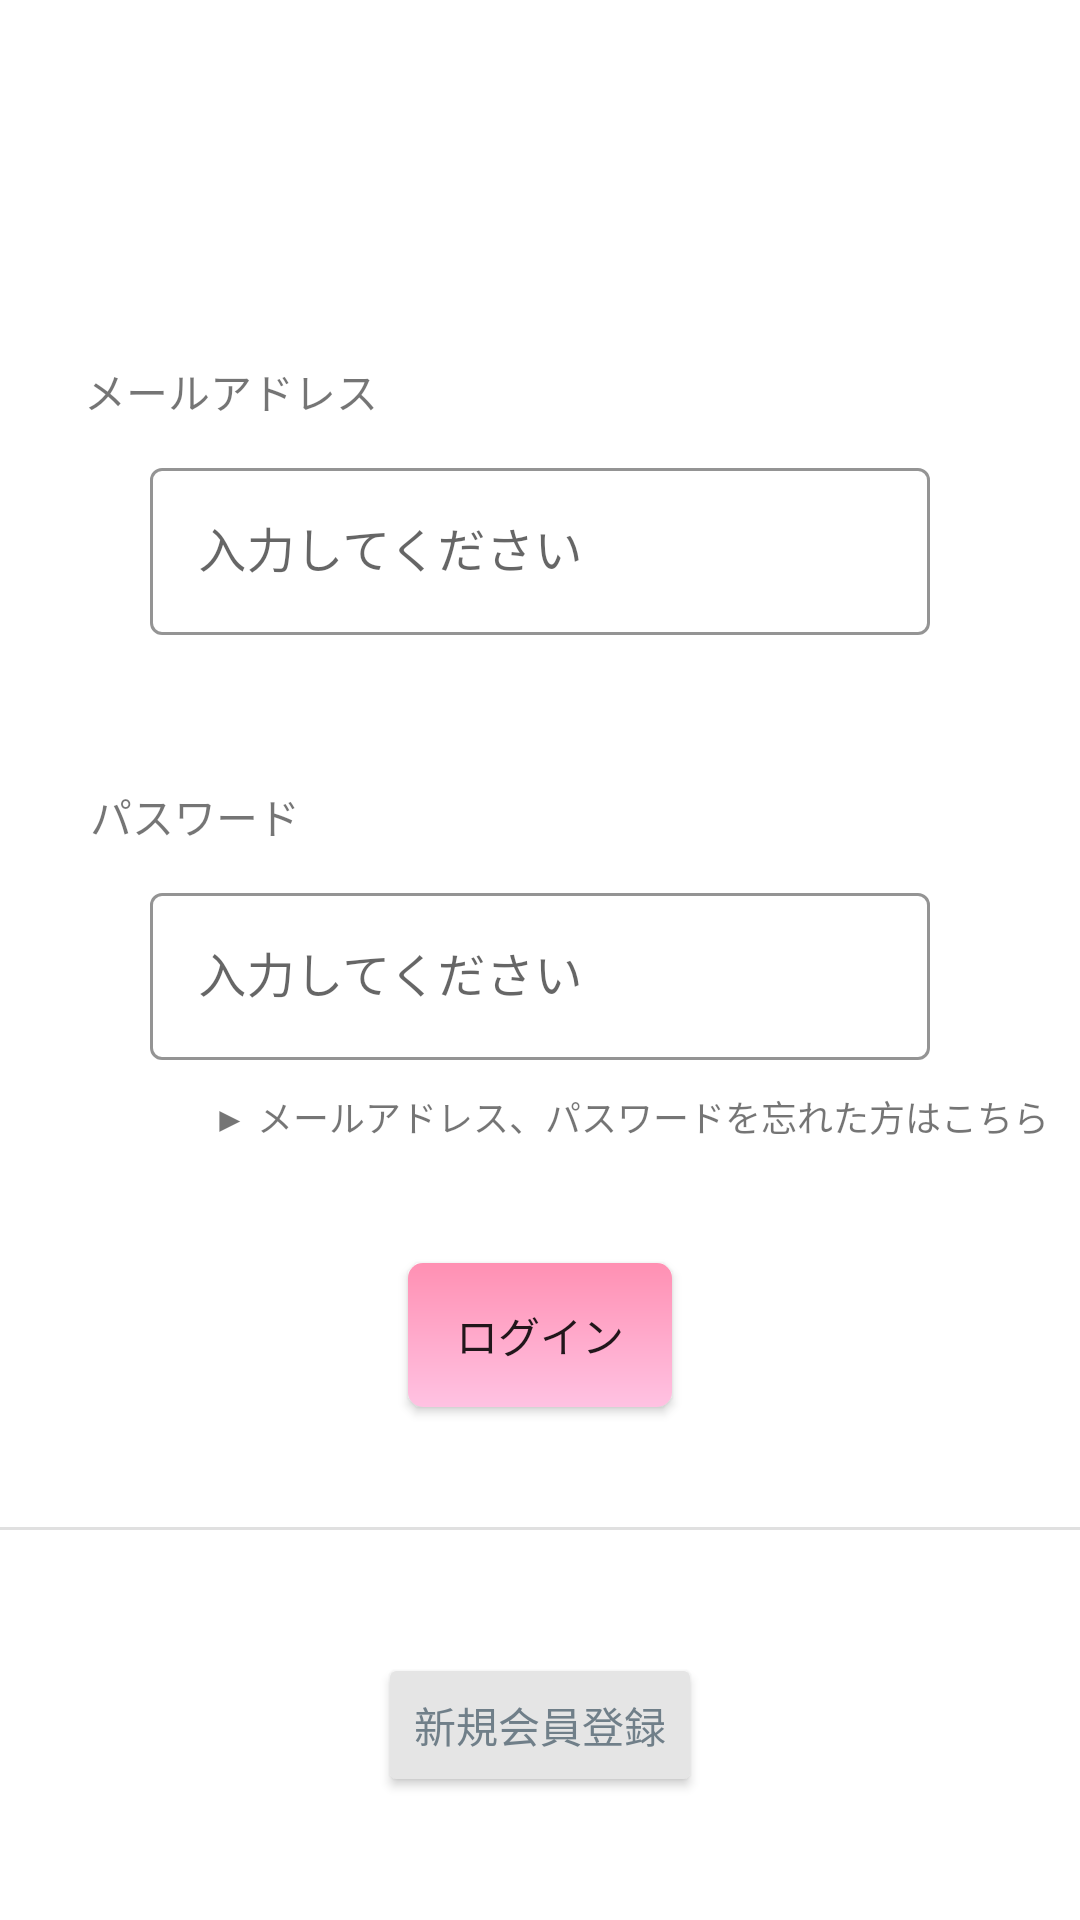

This screen was rendered from an Android layout file. Write that file and the resources it references.
<!-- AndroidManifest.xml: application theme Theme.Funcy_Portfolio_Android -->
<!-- res/layout/fragment_login.xml -->
<?xml version="1.0" encoding="utf-8"?>
<layout xmlns:android="http://schemas.android.com/apk/res/android"
    xmlns:app="http://schemas.android.com/apk/res-auto"
    xmlns:tools="http://schemas.android.com/tools">

    <data>

    </data>

    <androidx.constraintlayout.widget.ConstraintLayout
        android:id="@+id/clLogin"
        android:layout_width="match_parent"
        android:layout_height="match_parent"
        android:focusable="true"
        android:focusableInTouchMode="true"
        android:descendantFocusability="beforeDescendants"
        tools:context=".ui.login.LoginFragment">

        <TextView
            android:id="@+id/tvMailLabel"
            android:layout_width="wrap_content"
            android:layout_height="wrap_content"
            android:layout_marginStart="28dp"
            android:layout_marginTop="120dp"
            android:text="@string/login_mail_address"
            app:layout_constraintStart_toStartOf="parent"
            app:layout_constraintTop_toTopOf="parent" />

        <com.google.android.material.textfield.TextInputLayout
            android:id="@+id/tfMailAddress"
            style="@style/Widget.MaterialComponents.TextInputLayout.OutlinedBox"
            android:layout_width="match_parent"
            android:layout_height="wrap_content"
            android:layout_marginStart="50dp"
            android:layout_marginTop="10dp"
            android:layout_marginEnd="50dp"
            android:hint="@string/login_input"
            app:boxStrokeColor="@color/black"
            app:layout_constraintEnd_toEndOf="parent"
            app:layout_constraintStart_toStartOf="parent"
            app:layout_constraintTop_toBottomOf="@+id/tvMailLabel">

            <com.google.android.material.textfield.TextInputEditText
                android:id="@+id/etMailAddress"
                android:layout_width="match_parent"
                android:layout_height="wrap_content"
                android:inputType="text" />

        </com.google.android.material.textfield.TextInputLayout>

        <Button
            android:id="@+id/btUserRegister"
            android:layout_width="wrap_content"
            android:layout_height="wrap_content"
            android:backgroundTint="@color/button_color"
            android:text="@string/login_registration"
            android:textColor="@color/subtext_color"
            app:layout_constraintBottom_toBottomOf="parent"
            app:layout_constraintEnd_toEndOf="parent"
            app:layout_constraintStart_toStartOf="parent"
            app:layout_constraintTop_toBottomOf="@+id/divider" />

        <Button
            android:id="@+id/btLogin"
            android:layout_width="wrap_content"
            android:layout_height="wrap_content"
            android:layout_marginTop="40dp"
            android:text="@string/login_button"
            app:backgroundTint="@null"
            android:background="@drawable/primary_color"
            app:layout_constraintEnd_toEndOf="parent"
            app:layout_constraintStart_toStartOf="parent"
            app:layout_constraintTop_toBottomOf="@+id/tvExplain" />

        <TextView
            android:id="@+id/tvPasswordLabel"
            android:layout_width="wrap_content"
            android:layout_height="wrap_content"
            android:layout_marginStart="30dp"
            android:layout_marginTop="50dp"
            android:text="@string/login_password"
            app:layout_constraintStart_toStartOf="parent"
            app:layout_constraintTop_toBottomOf="@+id/tfMailAddress" />

        <com.google.android.material.textfield.TextInputLayout
            android:id="@+id/tfPassward"
            style="@style/Widget.MaterialComponents.TextInputLayout.OutlinedBox"
            android:layout_width="match_parent"
            android:layout_height="wrap_content"
            android:layout_marginStart="50dp"
            android:layout_marginTop="10dp"
            android:layout_marginEnd="50dp"
            android:hint="@string/login_input"
            app:boxStrokeColor="@color/black"
            app:layout_constraintEnd_toEndOf="parent"
            app:layout_constraintStart_toStartOf="parent"
            app:layout_constraintTop_toBottomOf="@+id/tvPasswordLabel">

            <com.google.android.material.textfield.TextInputEditText
                android:id="@+id/etPassword"
                android:layout_width="match_parent"
                android:layout_height="wrap_content"
                android:layout_marginStart="0dp"
                android:layout_marginTop="0dp"
                android:layout_marginEnd="0dp"
                android:inputType="text" />

        </com.google.android.material.textfield.TextInputLayout>

        <TextView
            android:id="@+id/tvExplain"
            android:layout_width="wrap_content"
            android:layout_height="wrap_content"
            android:layout_marginStart="60dp"
            android:layout_marginTop="10dp"
            android:text="@string/login_setting"
            android:textSize="12dp"
            app:layout_constraintEnd_toEndOf="parent"
            app:layout_constraintStart_toStartOf="parent"
            app:layout_constraintTop_toBottomOf="@+id/tfPassward" />

        <View
            android:id="@+id/divider"
            android:layout_width="360dp"
            android:layout_height="1dp"
            android:layout_marginTop="40dp"
            android:background="?android:attr/listDivider"
            app:layout_constraintEnd_toEndOf="parent"
            app:layout_constraintStart_toStartOf="parent"
            app:layout_constraintTop_toBottomOf="@+id/btLogin" />

    </androidx.constraintlayout.widget.ConstraintLayout>
</layout>
<!-- resources referenced by this layout -->
<resources>
  <color name="black">#FF000000</color>
  <color name="button_color">#E5E5E5</color>
  <color name="subtext_color">#707F89</color>
  <!-- drawable primary_color (drawable) -->
  <?xml version="1.0" encoding="utf-8"?>
  <shape
      xmlns:android="http://schemas.android.com/apk/res/android"
      android:shape="rectangle" >
  
      <gradient
          android:angle="270"
          android:startColor="#FFFF90B3"
          android:endColor="#FFFFC2E2"
          />
      <corners
          android:radius="5dp"
          />
  </shape>
  <string name="login_button">ログイン</string>
  <string name="login_input">入力してください</string>
  <string name="login_mail_address">メールアドレス</string>
  <string name="login_password">パスワード</string>
  <string name="login_registration">新規会員登録</string>
  <string name="login_setting">▶ メールアドレス、パスワードを忘れた方はこちら</string>
  <style name="Theme.Funcy_Portfolio_Android" parent="Theme.MaterialComponents.Light">
          
          <item name="colorPrimary">@color/primary_color</item>
          <item name="colorPrimaryVariant">@color/sub_color</item>
          <item name="colorOnPrimary">@color/white</item>
          
          <item name="colorSecondary">@color/secondary_color</item>
          <item name="colorSecondaryVariant">@color/teal_700</item>
          <item name="colorOnSecondary">@color/black</item>
          
          <item name="android:statusBarColor" tools:targetApi="l">?attr/colorPrimaryVariant</item>
          
  
      </style>
  <color name="primary_color">#FF90B3</color>
  <color name="sub_color">#FDB3CA</color>
  <color name="white">#FFFFFFFF</color>
  <color name="secondary_color">#A9DFE2</color>
  <color name="teal_700">#FF018786</color>
</resources>
